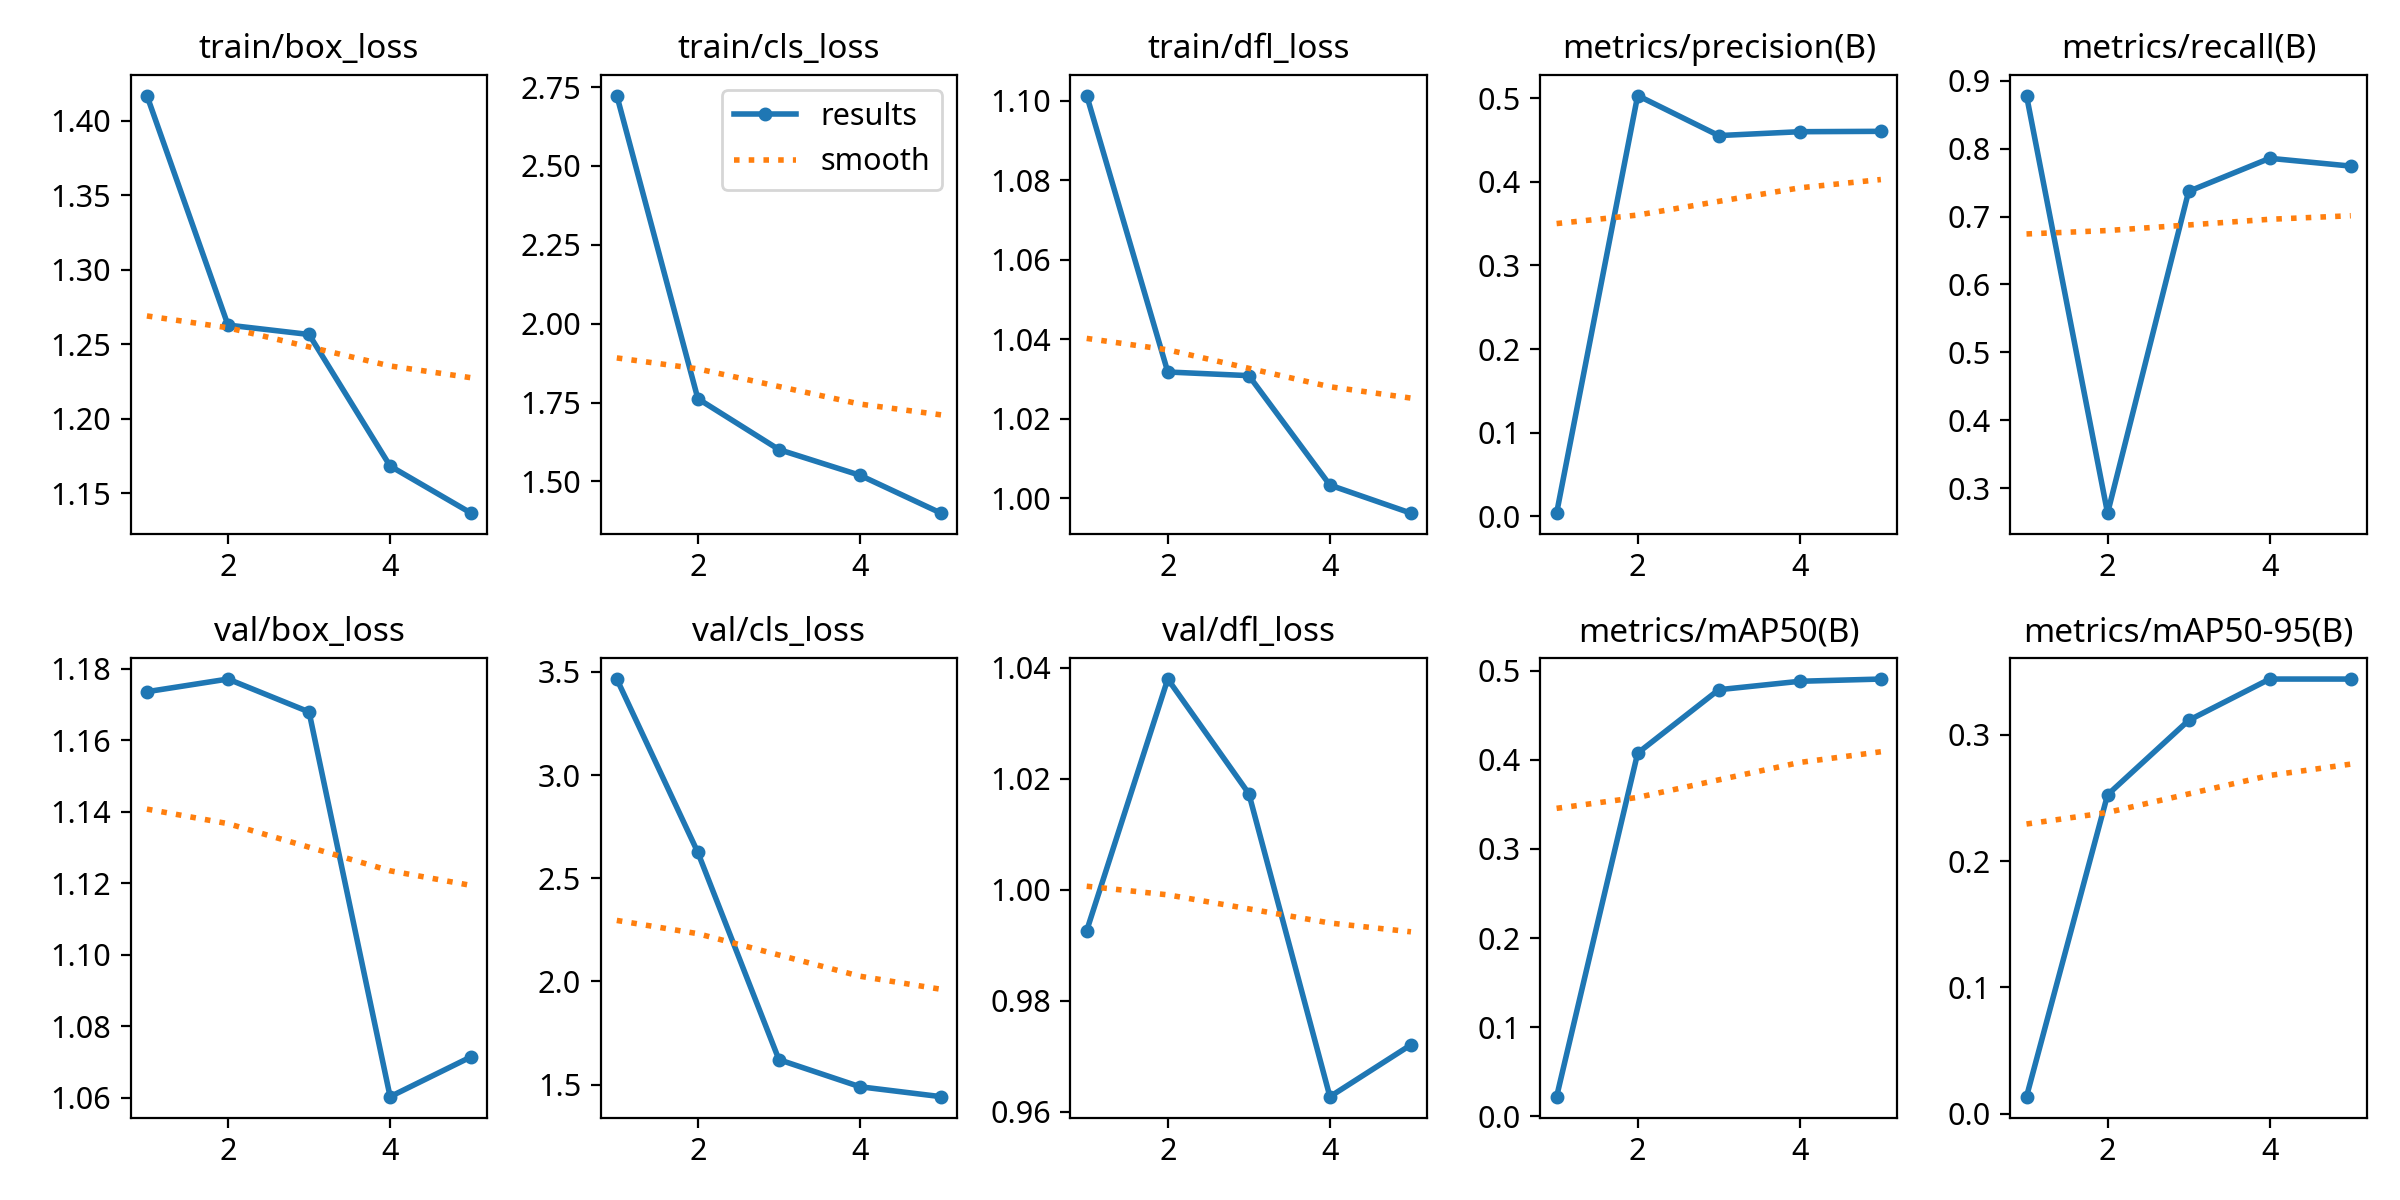

Source data for this figure (header and first rows):
epoch, time, train/box_loss, train/cls_loss, train/dfl_loss, metrics/precision(B), metrics/recall(B), metrics/mAP50(B), metrics/mAP50-95(B), val/box_loss, val/cls_loss, val/dfl_loss, lr/pg0, lr/pg1, lr/pg2
1, 44.45, 1.417, 2.723, 1.101, 0.0038, 0.8783, 0.02219, 0.01345, 1.174, 3.465, 0.9927, 0.0005457, 0.0005457, 0.0005457
2, 89.04, 1.263, 1.762, 1.032, 0.5031, 0.2631, 0.4075, 0.2525, 1.177, 2.625, 1.038, 0.0008833, 0.0008833, 0.0008833
3, 135.3, 1.257, 1.601, 1.031, 0.4552, 0.7372, 0.4785, 0.3115, 1.168, 1.621, 1.017, 0.001001, 0.001001, 0.001001
4, 177.9, 1.168, 1.519, 1.003, 0.4598, 0.7859, 0.488, 0.3442, 1.06, 1.49, 0.9627, 0.0006768, 0.0006768, 0.0006768
5, 220.1, 1.137, 1.399, 0.9963, 0.4603, 0.7744, 0.4905, 0.3442, 1.071, 1.442, 0.9721, 0.0003467, 0.0003467, 0.0003467
